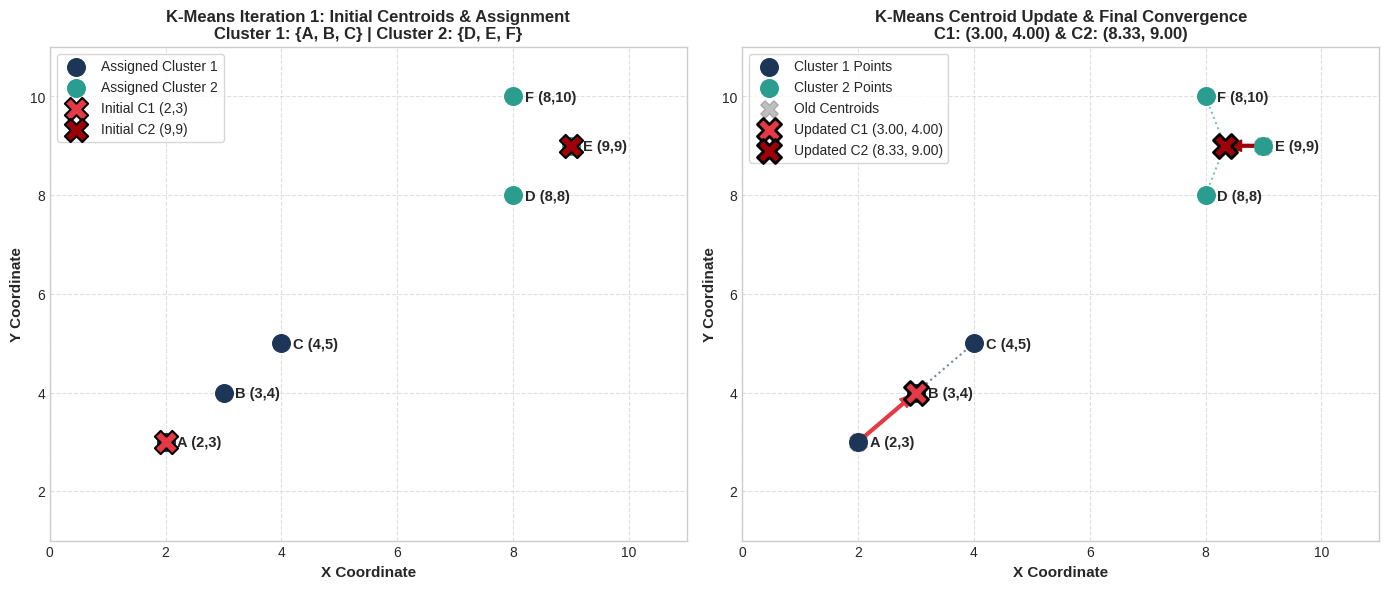

The script that saved this image: (Note: this script raises an exception after producing the figure.)
import numpy as np
import matplotlib.pyplot as plt

# -------------------------------------------------------------
# 1. Slide Example: Points A to F with K=2 (Slide 8-11)
# -------------------------------------------------------------
data_points = {
    'A': np.array([2, 3]),
    'B': np.array([3, 4]),
    'C': np.array([4, 5]),
    'D': np.array([8, 8]),
    'E': np.array([9, 9]),
    'F': np.array([8, 10])
}

c1_init = np.array([2.0, 3.0])
c2_init = np.array([9.0, 9.0])

print("=== K-Means Clustering: Slide Example (Slide 8-11) ===")
print("Data Points:")
for p, coord in data_points.items():
    print(f"  Point {p}: {coord}")

print(f"\nInitial Centroids: C1 = {c1_init}, C2 = {c2_init}")

# Iteration 1
print("\n--- Iteration 1: Distance Calculation ---")
print(f"{'Point':<6} {'Coord':<10} {'Dist to C1':<14} {'Dist to C2':<14} {'Assigned Cluster':<18}")
print("-" * 62)

cluster1_pts = []
cluster2_pts = []

for p, coord in data_points.items():
    d1 = np.sqrt(np.sum((coord - c1_init)**2))
    d2 = np.sqrt(np.sum((coord - c2_init)**2))
    assigned = 'Cluster 1 (C1)' if d1 < d2 else 'Cluster 2 (C2)'
    if d1 < d2:
        cluster1_pts.append(coord)
    else:
        cluster2_pts.append(coord)
    print(f"{p:<6} ({coord[0]},{coord[1]}){'':<4} {d1:.2f}{'':<8} {d2:.2f}{'':<8} {assigned:<18}")

# Update Centroids
c1_new = np.mean(cluster1_pts, axis=0)
c2_new = np.mean(cluster2_pts, axis=0)

print("\n--- Centroid Update ---")
print(f"Cluster 1: {[list(pt) for pt in cluster1_pts]} -> C1 new = ({c1_new[0]:.2f}, {c1_new[1]:.2f})")
print(f"Cluster 2: {[list(pt) for pt in cluster2_pts]} -> C2 new = ({c2_new[0]:.2f}, {c2_new[1]:.2f})")

# -------------------------------------------------------------
# 2. Plot: Step-by-Step K-Means Visualization
# -------------------------------------------------------------
plt.style.use('seaborn-v0_8-whitegrid' if 'seaborn-v0_8-whitegrid' in plt.style.available else 'default')
fig, (ax1, ax2) = plt.subplots(1, 2, figsize=(14, 6), dpi=300)

pts_array = np.array(list(data_points.values()))
pt_labels = list(data_points.keys())

# Subplot 1: Initial State & Iteration 1 Assignment
ax1.scatter([c[0] for c in cluster1_pts], [c[1] for c in cluster1_pts], color='#1d3557', s=160, label='Assigned Cluster 1', zorder=4)
ax1.scatter([c[0] for c in cluster2_pts], [c[1] for c in cluster2_pts], color='#2a9d8f', s=160, label='Assigned Cluster 2', zorder=4)

for p, coord in data_points.items():
    ax1.annotate(f"{p} ({coord[0]},{coord[1]})", (coord[0] + 0.2, coord[1] - 0.1), fontsize=10.5, fontweight='bold')

# Initial Centroids
ax1.scatter([c1_init[0]], [c1_init[1]], color='#e63946', marker='X', s=280, edgecolors='black', linewidth=1.5,
            label=f'Initial C1 (2,3)', zorder=5)
ax1.scatter([c2_init[0]], [c2_init[1]], color='#9d0208', marker='X', s=280, edgecolors='black', linewidth=1.5,
            label=f'Initial C2 (9,9)', zorder=5)

ax1.set_xlim(0, 11)
ax1.set_ylim(1, 11)
ax1.set_title('K-Means Iteration 1: Initial Centroids & Assignment\nCluster 1: {A, B, C} | Cluster 2: {D, E, F}', fontsize=12, fontweight='bold')
ax1.set_xlabel('X Coordinate', fontsize=11, fontweight='bold')
ax1.set_ylabel('Y Coordinate', fontsize=11, fontweight='bold')
ax1.legend(loc='upper left', frameon=True)
ax1.grid(True, linestyle='--', alpha=0.6)

# Subplot 2: Centroid Update & Convergence
ax2.scatter([c[0] for c in cluster1_pts], [c[1] for c in cluster1_pts], color='#1d3557', s=160, label='Cluster 1 Points', zorder=4)
ax2.scatter([c[0] for c in cluster2_pts], [c[1] for c in cluster2_pts], color='#2a9d8f', s=160, label='Cluster 2 Points', zorder=4)

for p, coord in data_points.items():
    ax2.annotate(f"{p} ({coord[0]},{coord[1]})", (coord[0] + 0.2, coord[1] - 0.1), fontsize=10.5, fontweight='bold')

# Draw motion arrow of Centroids
ax2.scatter([c1_init[0]], [c1_init[1]], color='gray', marker='X', s=160, alpha=0.5, label='Old Centroids')
ax2.scatter([c2_init[0]], [c2_init[1]], color='gray', marker='X', s=160, alpha=0.5)

ax2.scatter([c1_new[0]], [c1_new[1]], color='#e63946', marker='X', s=300, edgecolors='black', linewidth=2,
            label=f'Updated C1 ({c1_new[0]:.2f}, {c1_new[1]:.2f})', zorder=6)
ax2.scatter([c2_new[0]], [c2_new[1]], color='#9d0208', marker='X', s=300, edgecolors='black', linewidth=2,
            label=f'Updated C2 ({c2_new[0]:.2f}, {c2_new[1]:.2f})', zorder=6)

# Arrows
ax2.annotate('', xy=c1_new, xytext=c1_init, arrowprops=dict(facecolor='#e63946', edgecolor='#e63946', width=2, headwidth=8))
ax2.annotate('', xy=c2_new, xytext=c2_init, arrowprops=dict(facecolor='#9d0208', edgecolor='#9d0208', width=2, headwidth=8))

# Dashed lines connecting points to new centroids
for pt in cluster1_pts:
    ax2.plot([pt[0], c1_new[0]], [pt[1], c1_new[1]], color='#1d3557', linestyle=':', alpha=0.6)
for pt in cluster2_pts:
    ax2.plot([pt[0], c2_new[0]], [pt[1], c2_new[1]], color='#2a9d8f', linestyle=':', alpha=0.6)

ax2.set_xlim(0, 11)
ax2.set_ylim(1, 11)
ax2.set_title('K-Means Centroid Update & Final Convergence\nC1: (3.00, 4.00) & C2: (8.33, 9.00)', fontsize=12, fontweight='bold')
ax2.set_xlabel('X Coordinate', fontsize=11, fontweight='bold')
ax2.set_ylabel('Y Coordinate', fontsize=11, fontweight='bold')
ax2.legend(loc='upper left', frameon=True)
ax2.grid(True, linestyle='--', alpha=0.6)

plt.tight_layout()
plt.savefig('figures/kmeans_clustering_slide.png', dpi=300)
plt.close()
print("Saved figure to figures/kmeans_clustering_slide.png")

# -------------------------------------------------------------
# 3. Good vs Poor Clustering Figure (Slide 12)
# -------------------------------------------------------------
np.random.seed(42)
fig, (ax_g, ax_p) = plt.subplots(1, 2, figsize=(14, 6), dpi=300)

# Generate 3 well-separated blobs
b1 = np.random.randn(30, 2) * 0.4 + [2, 2]
b2 = np.random.randn(30, 2) * 0.5 + [5, 6]
b3 = np.random.randn(30, 2) * 0.4 + [8, 8]

# Good Clustering
ax_g.scatter(b1[:, 0], b1[:, 1], c='#e63946', s=50, alpha=0.8, edgecolors='black', linewidth=0.5, label='Cluster 1')
ax_g.scatter(b2[:, 0], b2[:, 1], c='#1d3557', s=50, alpha=0.8, edgecolors='black', linewidth=0.5, label='Cluster 2')
ax_g.scatter(b3[:, 0], b3[:, 1], c='#2a9d8f', s=50, alpha=0.8, edgecolors='black', linewidth=0.5, label='Cluster 3')

# Centroids
ax_g.scatter([np.mean(b1[:, 0])], [np.mean(b1[:, 1])], c='#9d0208', marker='X', s=250, edgecolors='black', linewidth=1.5)
ax_g.scatter([np.mean(b2[:, 0])], [np.mean(b2[:, 1])], c='#03045e', marker='X', s=250, edgecolors='black', linewidth=1.5)
ax_g.scatter([np.mean(b3[:, 0])], [np.mean(b3[:, 1])], c='#1b4332', marker='X', s=250, edgecolors='black', linewidth=1.5)

ax_g.set_title('Good Clustering (Well-separated, tight clusters)',
               fontsize=12, fontweight='bold', color='#1b4332')
ax_g.set_xlim(0, 10)
ax_g.set_ylim(0, 10)
ax_g.legend(loc='upper left')
ax_g.grid(True, linestyle='--', alpha=0.6)

# Poor Clustering (Bad initialization or ill-suited K)
all_pts = np.vstack([b1, b2, b3])
bad_colors = ['#e63946', '#1d3557', '#2a9d8f']
np.random.shuffle(all_pts)
p_c1, p_c2, p_c3 = all_pts[:30], all_pts[30:60], all_pts[60:]

ax_p.scatter(p_c1[:, 0], p_c1[:, 1], c='#e63946', s=50, alpha=0.8, edgecolors='black', linewidth=0.5, label='Cluster 1')
ax_p.scatter(p_c2[:, 0], p_c2[:, 1], c='#1d3557', s=50, alpha=0.8, edgecolors='black', linewidth=0.5, label='Cluster 2')
ax_p.scatter(p_c3[:, 0], p_c3[:, 1], c='#2a9d8f', s=50, alpha=0.8, edgecolors='black', linewidth=0.5, label='Cluster 3')

ax_p.scatter([3.5], [6.5], c='#9d0208', marker='X', s=250, edgecolors='black', linewidth=1.5)
ax_p.scatter([5.0], [5.0], c='#03045e', marker='X', s=250, edgecolors='black', linewidth=1.5)
ax_p.scatter([7.0], [6.5], c='#1b4332', marker='X', s=250, edgecolors='black', linewidth=1.5)

ax_p.set_title('Poor Clustering (Overlapping clusters, improper K/centroids)',
               fontsize=12, fontweight='bold', color='#b7094c')
ax_p.set_xlim(0, 10)
ax_p.set_ylim(0, 10)
ax_p.legend(loc='upper left')
ax_p.grid(True, linestyle='--', alpha=0.6)

plt.tight_layout()
plt.savefig('figures/kmeans_good_vs_poor.png', dpi=300)
plt.close()
print("Saved figure to figures/kmeans_good_vs_poor.png")
